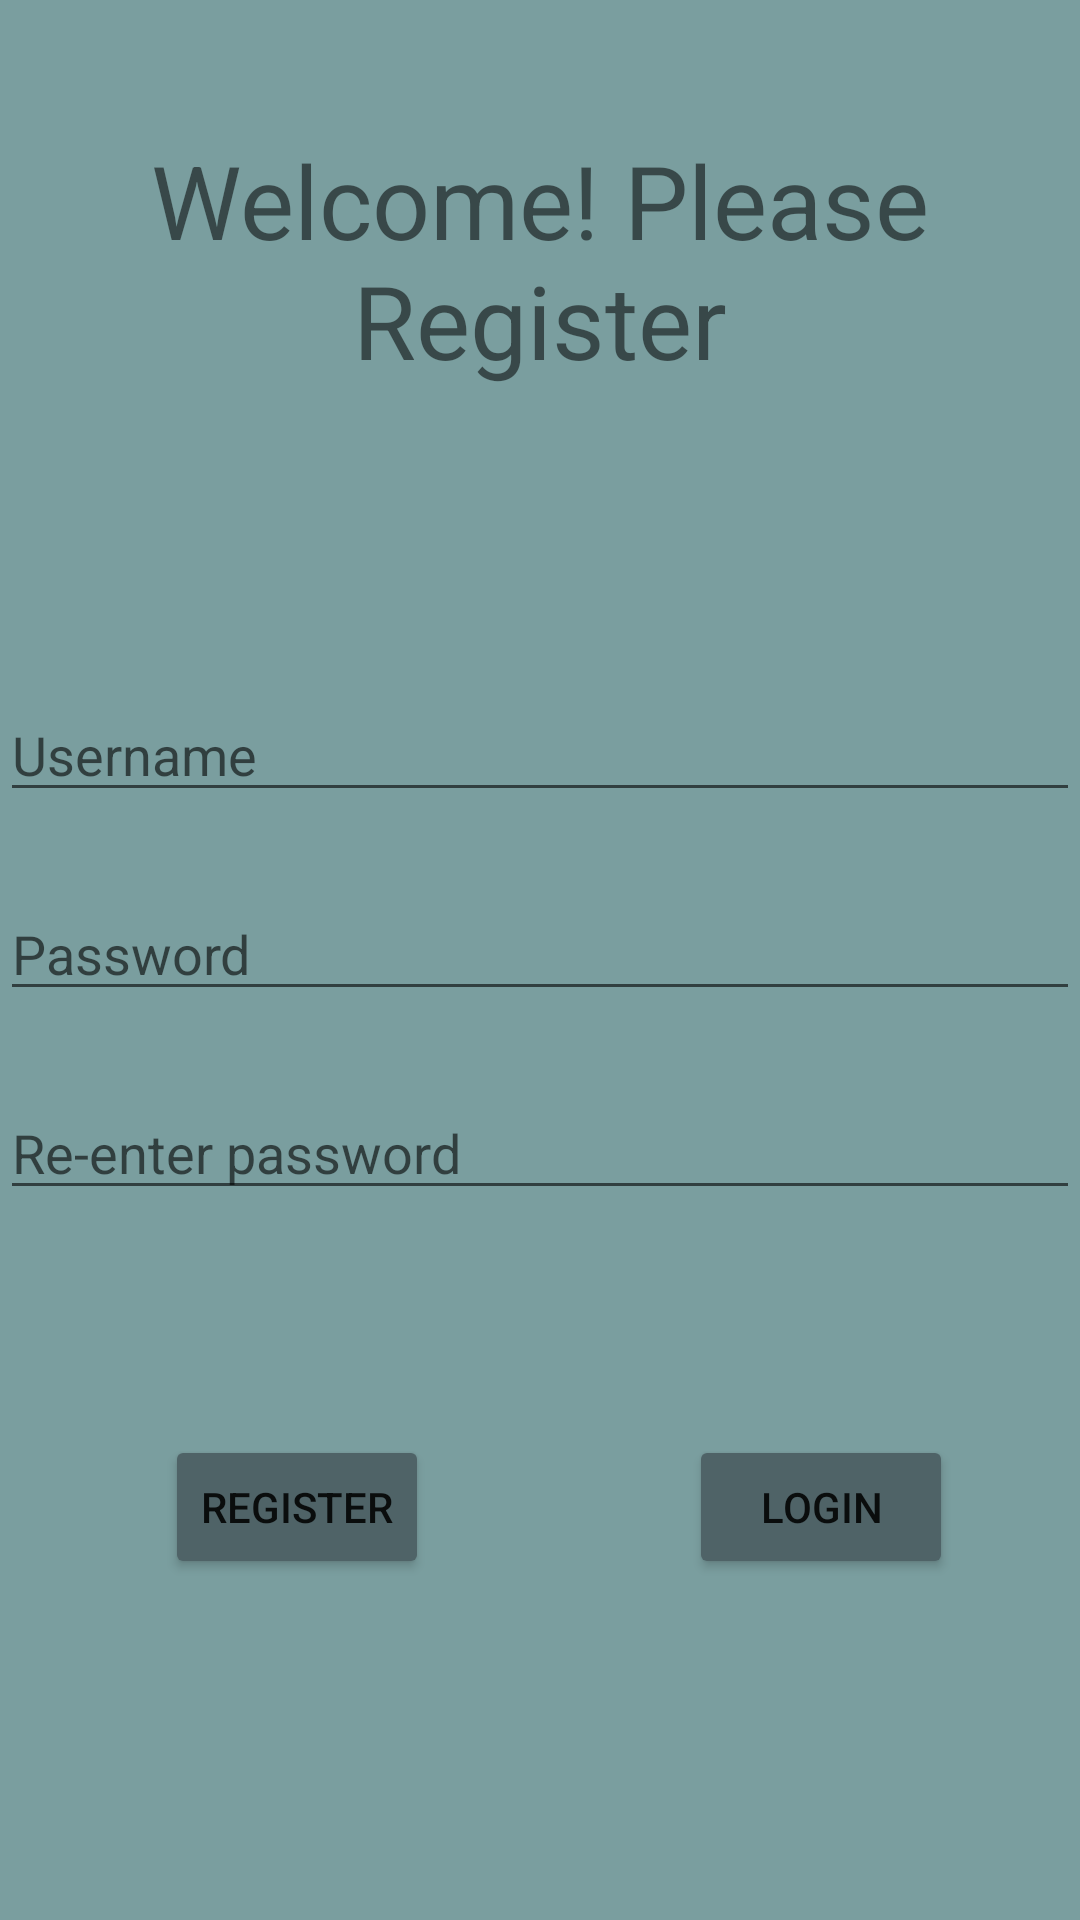

Write the Android layout XML for this screen, with the resource values it uses.
<!-- AndroidManifest.xml: application theme Theme.RegisterationAndLogin -->
<!-- res/layout/activity_register.xml -->
<?xml version="1.0" encoding="utf-8"?>
<androidx.constraintlayout.widget.ConstraintLayout xmlns:android="http://schemas.android.com/apk/res/android"
    xmlns:app="http://schemas.android.com/apk/res-auto"
    xmlns:tools="http://schemas.android.com/tools"
    android:layout_width="match_parent"
    android:layout_height="match_parent"
    android:background="@color/primary"
    tools:context=".Register">

    <EditText
        android:id="@+id/password"
        android:layout_width="0dp"
        android:layout_height="wrap_content"
        android:layout_marginTop="25dp"
        android:ems="10"
        android:hint="Password"
        android:inputType="textPersonName"
        app:layout_constraintEnd_toEndOf="parent"
        app:layout_constraintStart_toStartOf="parent"
        app:layout_constraintTop_toBottomOf="@+id/userName" />

    <TextView
        android:id="@+id/heading"
        android:layout_width="0dp"
        android:layout_height="wrap_content"
        android:layout_marginTop="44dp"
        android:hint="Username"
        android:text="Welcome! Please Register"
        android:textAlignment="center"
        android:textSize="34sp"
        app:layout_constraintEnd_toEndOf="parent"
        app:layout_constraintHorizontal_bias="1.0"
        app:layout_constraintStart_toStartOf="parent"
        app:layout_constraintTop_toTopOf="parent" />

    <EditText
        android:id="@+id/userName"
        android:layout_width="0dp"
        android:layout_height="wrap_content"
        android:layout_marginTop="100dp"
        android:ems="10"
        android:hint="Username"
        android:inputType="textPersonName"
        app:layout_constraintEnd_toEndOf="parent"
        app:layout_constraintStart_toStartOf="parent"
        app:layout_constraintTop_toBottomOf="@+id/heading" />

    <EditText
        android:id="@+id/password1"
        android:layout_width="0dp"
        android:layout_height="wrap_content"
        android:layout_marginTop="25dp"
        android:ems="10"
        android:hint="Re-enter password"
        android:inputType="textPersonName"
        app:layout_constraintEnd_toEndOf="parent"
        app:layout_constraintStart_toStartOf="parent"
        app:layout_constraintTop_toBottomOf="@+id/password" />

    <Button
        android:id="@+id/register"
        android:layout_width="wrap_content"
        android:layout_height="wrap_content"
        android:layout_marginStart="75dp"
        android:layout_marginTop="75dp"
        android:layout_marginEnd="107dp"
        android:text="Register"
        android:backgroundTint="@color/secondary"
        app:layout_constraintEnd_toStartOf="@+id/login"
        app:layout_constraintStart_toStartOf="parent"
        app:layout_constraintTop_toBottomOf="@+id/password1" />

    <Button
        android:id="@+id/login"
        android:layout_width="wrap_content"
        android:layout_height="wrap_content"
        android:layout_marginStart="255dp"
        android:layout_marginTop="75dp"
        android:layout_marginEnd="68dp"
        android:text="Login"
        android:backgroundTint="@color/secondary"
        app:layout_constraintEnd_toEndOf="parent"
        app:layout_constraintStart_toStartOf="parent"
        app:layout_constraintTop_toBottomOf="@+id/password1" />

</androidx.constraintlayout.widget.ConstraintLayout>
<!-- resources referenced by this layout -->
<resources>
  <color name="primary">#7A9E9F</color>
  <color name="secondary">#4F6367</color>
  <style name="Theme.RegisterationAndLogin" parent="Theme.MaterialComponents.DayNight.DarkActionBar">
          
          <item name="colorPrimary">@color/purple_500</item>
          <item name="colorPrimaryVariant">@color/purple_700</item>
          <item name="colorOnPrimary">@color/white</item>
          
          <item name="colorSecondary">@color/teal_200</item>
          <item name="colorSecondaryVariant">@color/teal_700</item>
          <item name="colorOnSecondary">@color/black</item>
          
          <item name="android:statusBarColor" tools:targetApi="l">?attr/colorPrimaryVariant</item>
          
      </style>
  <color name="purple_500">#FF6200EE</color>
  <color name="purple_700">#FF3700B3</color>
  <color name="white">#FFFFFFFF</color>
  <color name="teal_200">#FF03DAC5</color>
  <color name="teal_700">#FF018786</color>
  <color name="black">#FF000000</color>
</resources>
